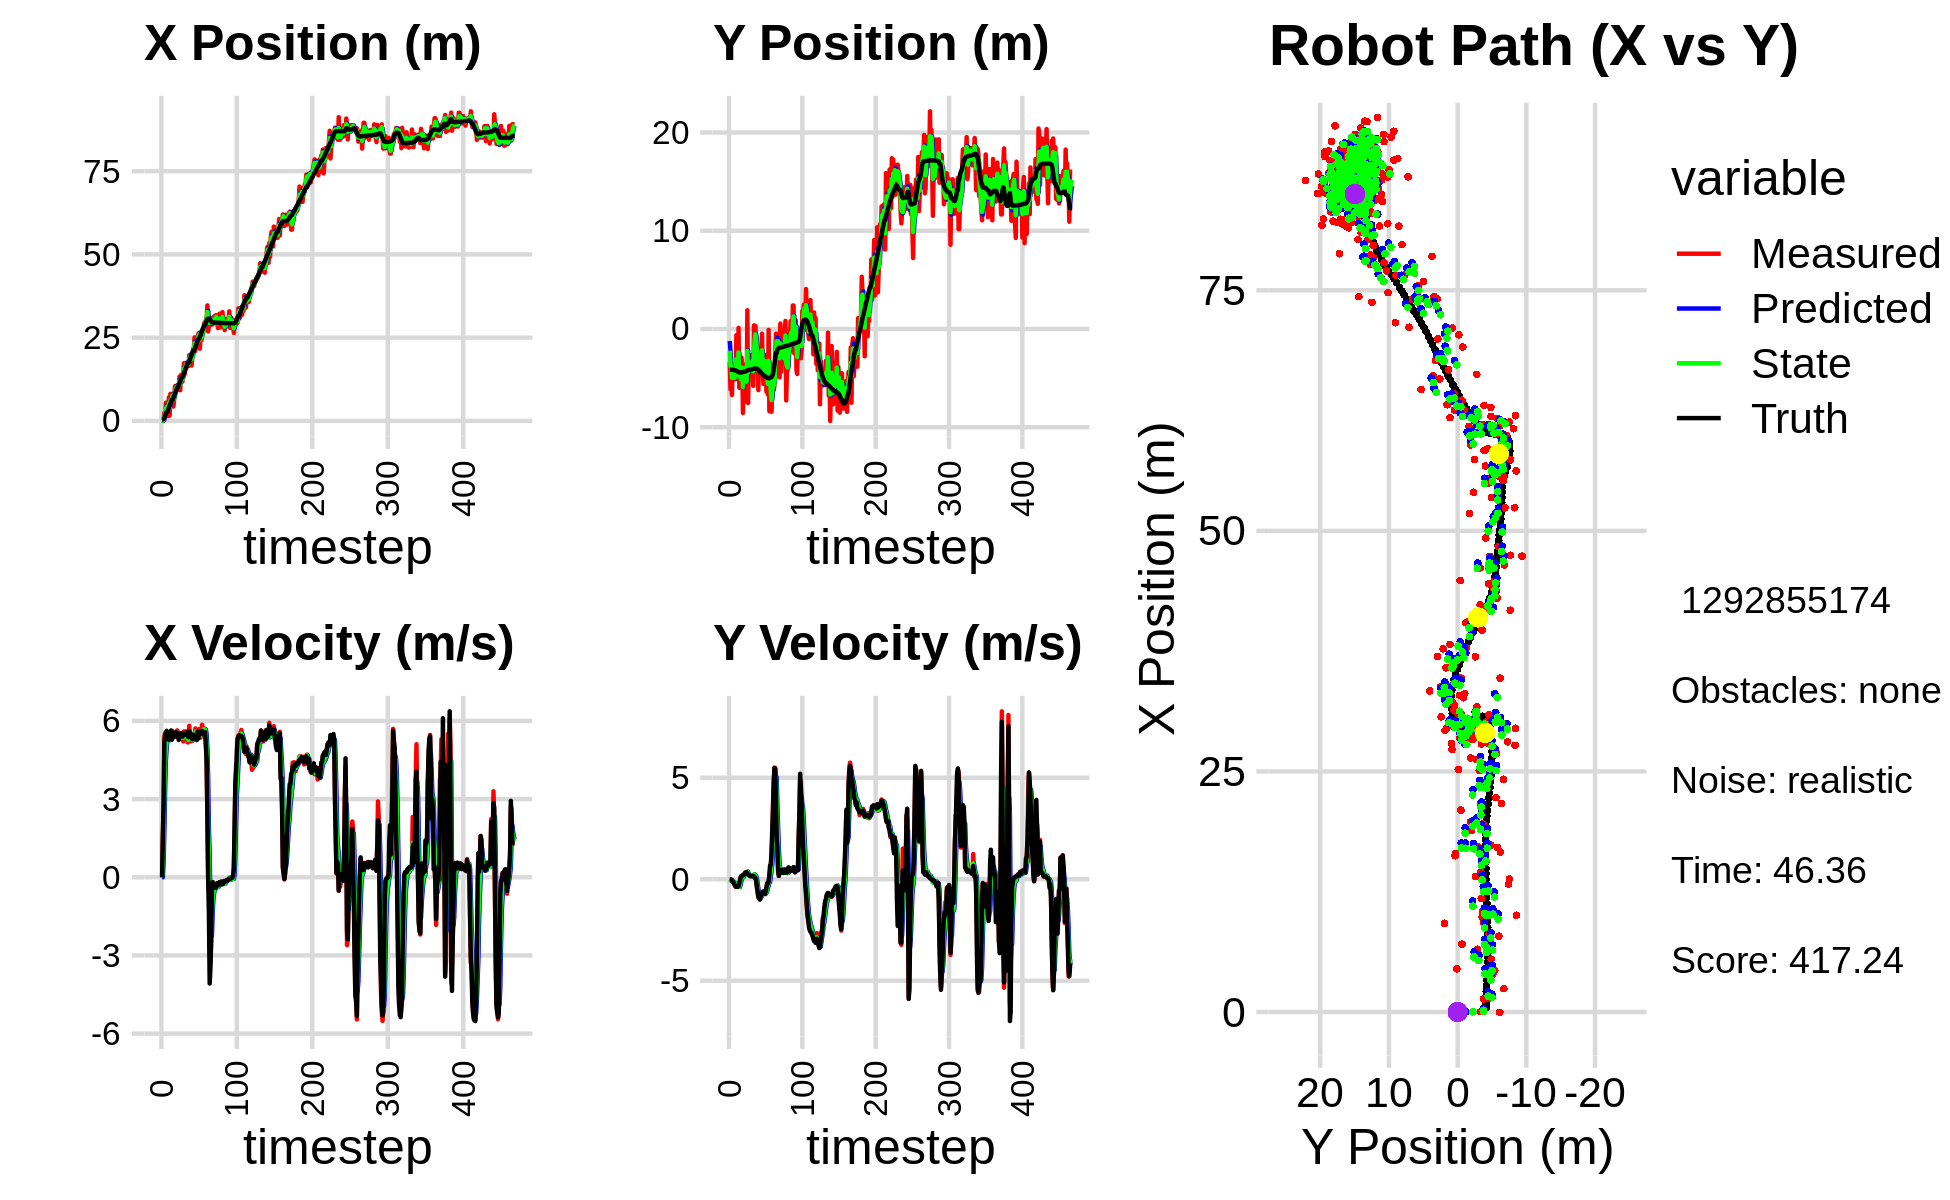

The file beside this chart, header and first rows:
4.126060000370102704e-02, -3.359405338827937904e+00, 0.000000000000000000e+00, 0.000000000000000000e+00, 0.000000000000000000e+00, 0.000000000000000000e+00, 0.000000000000000000e+00, 0.000000000000000000e+00, 2.334753264284316829e-02, -1.223563723068396225e+00, 0.000000000000000000e+00, 0.000000000000000000e+00, 4.533892865328081889e-01, -4.139789580313758321e+00, 0.000000000000000000e+00, 0.000000000000000000e+00, 0.000000000000000000e+00, -1.080854344763793051e-04
4.126060000370102704e-02, -3.359405338827937904e+00, 0.000000000000000000e+00, 0.000000000000000000e+00, 2.334753264284316829e-02, -1.223563723068396225e+00, 0.000000000000000000e+00, 0.000000000000000000e+00, 2.993497539711172453e-02, -2.208957083975111146e+00, 6.681667252494884884e-04, -1.287247797744740969e-02, 4.533892865328081889e-01, -4.139789580313758321e+00, 0.000000000000000000e+00, 0.000000000000000000e+00, 0.000000000000000000e+00, -1.160138253908371553e-05
-3.578558564825108645e-02, -6.132925390599977433e+00, 1.561999890578978478e+00, -6.745693782949102341e-04, 3.000179206963667425e-02, -2.210244331772855730e+00, 6.681667252494884884e-04, -1.287247797744740969e-02, 4.164832414272304217e-02, -3.785244257701852799e+00, 6.150281375006029227e-01, -5.752679959380748581e-02, 4.533892865328081889e-01, -4.139789580313758321e+00, 1.600000000000000089e+00, -1.000000000000000021e-03, 1.600000023841857910e+00, 4.318626015447080135e-04
2.547290320551394704e-01, -3.664781277576166563e+00, 2.863921466275617611e+00, -2.122038626698900463e-02, 1.031511378927833372e-01, -3.790996937661233357e+00, 6.150281375006029227e-01, -5.752679959380748581e-02, 1.816103178745538116e-01, -3.733281391530475890e+00, 1.834422415611280055e+00, -4.150350059337010872e-02, 5.498439067743935427e-01, -4.139893446542448174e+00, 2.799999999999999822e+00, -1.200000000000000025e-02, 2.799999952316284180e+00, 7.409420330077409744e-03
2.431299447278128856e+00, -6.715298844596850891e+00, 5.397851590396664179e+00, -3.999568322977003348e-02, 3.650525594356818226e-01, -3.737431741589813061e+00, 1.834422415611280055e+00, -4.150350059337010872e-02, 1.524470607302570890e+00, -4.970562362660434275e+00, 3.336917700469857806e+00, -1.085431778286718996e-01, 9.295779459511589460e-01, -4.142822934605678853e+00, 5.198999999999999844e+00, -8.200000000000000344e-02, 5.199999809265136719e+00, 7.409420330077409744e-03
1.368305683142649665e+00, -3.774547034555045588e+00, 5.540753893115399009e+00, -1.175085800508443579e-01, 1.858162377349556582e+00, -4.981416680443301104e+00, 3.336917700469857806e+00, -1.085431778286718996e-01, 1.651784780973762468e+00, -4.456946479232957614e+00, 4.474971595693241433e+00, -1.013509554328794471e-01, 1.543347477626882291e+00, -4.154764854156452358e+00, 5.451999999999999957e+00, -1.429999999999999882e-01, 5.453999996185302734e+00, 2.120487019419670105e-02
5.485604881539176247e+00, -4.897975288800119564e+00, 5.477037797955565779e+00, -1.466252468059964509e-01, 2.099281940543086478e+00, -4.467081574776245567e+00, 4.474971595693241433e+00, -1.013509554328794471e-01, 3.767446624869609018e+00, -4.647051413002669662e+00, 4.944615407492413794e+00, -1.390868094418008516e-01, 2.169522404652695080e+00, -4.171592795559649680e+00, 5.455000000000000071e+00, -1.489999999999999936e-01, 5.456999778747558594e+00, 2.676451019942760468e-02
3.942936538958681236e+00, -5.134096388596750771e+00, 5.531995344750466614e+00, -2.105255654685730671e-01, 4.261908165618850219e+00, -4.660960093946849625e+00, 4.944615407492413794e+00, -1.390868094418008516e-01, 4.122539878108923084e+00, -4.869455515365864073e+00, 5.235319615503314594e+00, -1.727388535948843340e-01, 2.701466678858340131e+00, -4.190549735845945811e+00, 5.621000000000000441e+00, -2.300000000000000100e-01, 5.625999927520751953e+00, 3.803763538599014282e-02
3.942936538958681236e+00, -5.134096388596750771e+00, 5.538465214211702126e+00, -2.889967357593349884e-01, 4.646071839659254188e+00, -4.886729400725352335e+00, 5.235319615503314594e+00, -1.727388535948843340e-01, 4.325790759568866051e+00, -4.989738427180586022e+00, 5.361186526097027283e+00, -2.463505076968243723e-01, 2.701466678858340131e+00, -4.190549735845945811e+00, 5.450999999999999623e+00, -3.150000000000000022e-01, 5.460000038146972656e+00, 5.213265120983123779e-02
1.438042878984504336e+00, -4.550362185552462080e+00, 5.541406305928585851e+00, -3.738061675518790650e-01, 4.861909412178568424e+00, -5.014373477950268665e+00, 5.361186526097027283e+00, -2.463505076968243723e-01, 3.336788345316205717e+00, -4.821085035113797268e+00, 5.354390474005488620e+00, -2.979435090205295733e-01, 3.334252476641637930e+00, -4.222635940174213509e+00, 5.459999999999999964e+00, -3.579999999999999849e-01, 5.472000122070312500e+00, 6.735487282276153564e-02
7.063353895510025460e+00, -6.384751282605983791e-01, 5.273098987528917370e+00, -3.690808696095806973e-01, 3.872227392716754757e+00, -4.850879386015850336e+00, 5.354390474005488620e+00, -2.979435090205295733e-01, 5.364446672527527937e+00, -3.077012629942346145e+00, 5.362316649663370072e+00, -2.273629706731205569e-01, 3.960995792633838164e+00, -4.263883300897153283e+00, 5.272000000000000242e+00, -3.689999999999999947e-01, 5.284999847412109375e+00, 6.987919658422470093e-02
1.600524067589219168e+00, -5.071851359341096988e+00, 5.393803969257771946e+00, -3.775293929026302120e-01, 5.900678337493864944e+00, -3.099748927009658317e+00, 5.362316649663370072e+00, -2.273629706731205569e-01, 3.969521602413820460e+00, -3.957169020334242227e+00, 5.261811171547896571e+00, -3.098351163234850936e-01, 4.570073246885214324e+00, -4.306147859910590014e+00, 5.500000000000000000e+00, -3.679999999999999938e-01, 5.512000083923339844e+00, 6.987919658422470093e-02
8.120448946897814935e+00, -4.581675247335671664e+00, 5.411810239720273863e+00, -3.634330913332197710e-01, 4.495702719568610561e+00, -3.988152531966590697e+00, 5.261811171547896571e+00, -3.098351163234850936e-01, 6.189425604698270078e+00, -4.237907265527001144e+00, 5.386441835764971486e+00, -3.551886122691542691e-01, 5.200207829108984825e+00, -4.348453284240624050e+00, 5.458000000000000185e+00, -3.679999999999999938e-01, 5.469999790191650391e+00, 6.705486774444580078e-02
4.488223194798916182e+00, 1.110827770318743857e-01, 5.531962307767943621e+00, -3.651447316229013973e-01, 6.728069788274766871e+00, -4.273426126753916421e+00, 5.386441835764971486e+00, -3.551886122691542691e-01, 5.718192020338040749e+00, -2.386673767138067781e+00, 5.400107147551034714e+00, -3.196933451052775266e-01, 5.729531407055867831e+00, -4.383289591091315884e+00, 5.634999999999999787e+00, -3.439999999999999725e-01, 5.644999980926513672e+00, 6.591075658798217773e-02
7.881228566141700753e+00, -5.981815979305083353e+00, 5.393219269602741228e+00, -2.705308484331180874e-01, 6.258202735093144398e+00, -2.418643101648595639e+00, 5.400107147551034714e+00, -3.196933451052775266e-01, 7.010915828915860182e+00, -3.921127908532077377e+00, 5.423882757330493298e+00, -3.815655455098057591e-01, 6.363268971089312664e+00, -4.415902660377891031e+00, 5.277999999999999581e+00, -1.769999999999999907e-01, 5.281000137329101562e+00, 5.011928454041481018e-02
7.881228566141700753e+00, -5.981815979305083353e+00, 5.606630021905820271e+00, -6.440020023155744455e-02, 7.553304104648909778e+00, -3.959284463083057926e+00, 5.423882757330493298e+00, -3.815655455098057591e-01, 7.703792211662768175e+00, -4.813593418511831423e+00, 5.520860659069585452e+00, -2.575802022268532943e-01, 6.363268971089312664e+00, -4.415902660377891031e+00, 5.549999999999999822e+00, -6.400000000000000133e-02, 5.551000118255615234e+00, 1.148593146353960037e-02
4.315811752544389535e+00, -5.393645808617387516e+00, 5.543989073755838604e+00, 1.058819917442851699e-01, 8.255878277569726365e+00, -4.839351438734516897e+00, 5.520860659069585452e+00, -2.575802022268532943e-01, 6.434022896153209103e+00, -5.074450041497979846e+00, 5.462250341858625902e+00, -7.131664887756108961e-02, 6.990176319553207840e+00, -4.425570771858764019e+00, 5.363000000000000433e+00, 1.039999999999999952e-01, 5.363999843597412109e+00, -1.909619942307472229e-02
6.522292256305483704e+00, -2.914344892203265758e+00, 5.412371470900445125e+00, 1.686998750777254641e-01, 6.980247930339071871e+00, -5.081581706385735586e+00, 5.462250341858625902e+00, -7.131664887756108961e-02, 6.771651377757546442e+00, -4.138382814952618283e+00, 5.427235507244125401e+00, 6.255392364409734229e-02, 7.609208226110616202e+00, -4.415208087162404205e+00, 5.384999999999999787e+00, 1.680000000000000104e-01, 5.388000011444091797e+00, -3.115922026336193085e-02
1.043013274637155163e+01, -3.621503130602610643e+00, 5.445355444770220821e+00, 1.697279627286406023e-01, 7.314374928481958804e+00, -4.132127422588208532e+00, 5.427235507244125401e+00, 6.255392364409734229e-02, 8.753079112239335657e+00, -3.916862471642247989e+00, 5.493125976648859599e+00, 1.329939105168863878e-01, 8.124234318481441619e+00, -4.399779574514615099e+00, 5.421000000000000263e+00, 1.789999999999999925e-01, 5.423999786376953125e+00, -3.115922026336193085e-02
1.005565524072250838e+01, -8.552751675772494622e+00, 5.402116458652694853e+00, 1.765362149304664785e-01, 9.302391709904220818e+00, -3.903563080590559231e+00, 5.493125976648859599e+00, 1.329939105168863878e-01, 9.643805584204272918e+00, -5.899024033970466263e+00, 5.466699010930619274e+00, 9.952468150799384516e-02, 8.749297260614085303e+00, -4.379200593019470844e+00, 5.560999999999999943e+00, 1.859999999999999987e-01, 5.564000129699707031e+00, -3.266745805740356445e-02
1.013300204247237346e+01, -4.103675366616514886e+00, 5.595180924034862002e+00, 2.067635630726906704e-01, 1.019047548529733405e+01, -5.889071565819667065e+00, 5.466699010930619274e+00, 9.952468150799384516e-02, 1.016752097198015470e+01, -5.135291198115392142e+00, 5.526078012046379939e+00, 1.985344989392051340e-01, 9.383639454445999561e+00, -4.356845022294836944e+00, 5.442999999999999616e+00, 2.240000000000000047e-01, 5.447000026702880859e+00, -3.693705797195434570e-02
9.302666008278915655e+00, -3.775862232620524672e+00, 5.636985060187165608e+00, 2.604800413946042892e-01, 1.072012877318479340e+01, -5.115437748221471459e+00, 5.526078012046379939e+00, 1.985344989392051340e-01, 1.007602288166442150e+01, -4.537438708091210415e+00, 5.547370418448504203e+00, 2.440086197505158538e-01, 1.001409256388824964e+01, -4.329290942036378098e+00, 5.535000000000000142e+00, 2.550000000000000044e-01, 5.540999889373779297e+00, -4.617625847458839417e-02
9.302666008278915655e+00, -3.775862232620524672e+00, 5.560465363581985621e+00, 3.257711661777635270e-01, 1.063075992350927201e+01, -4.513037846116159102e+00, 5.547370418448504203e+00, 2.440086197505158538e-01, 1.001986139525963893e+01, -4.201577656529561722e+00, 5.527578016002177463e+00, 3.043969742008272306e-01, 1.001409256388824964e+01, -4.329290942036378098e+00, 5.429000000000000270e+00, 3.180000000000000049e-01, 5.438000202178955078e+00, -5.852013826370239258e-02
9.882571994675554805e+00, -3.576089249344661880e+00, 5.332074091377006830e+00, 3.415174828329212708e-01, 1.057261919685985596e+01, -4.171137959109478821e+00, 5.527578016002177463e+00, 3.043969742008272306e-01, 1.025456280674542597e+01, -3.914149808950273979e+00, 5.418754597013010432e+00, 3.296158197259835831e-01, 1.064157402442646294e+01, -4.294499084952156487e+00, 5.267999999999999794e+00, 3.410000000000000253e-01, 5.278999805450439453e+00, -6.396228075027465820e-02
1.329303157288068782e+01, -7.391596266206708954e+00, 5.400312892650140029e+00, 3.236031682102594731e-01, 1.079643826644672622e+01, -3.881188226977675626e+00, 5.418754597013010432e+00, 3.296158197259835831e-01, 1.194385517583624789e+01, -5.364903734245022093e+00, 5.459806529819896781e+00, 2.495190913332978599e-01, 1.124870598302583780e+01, -4.255658098713265503e+00, 5.490999999999999659e+00, 3.430000000000000271e-01, 5.501999855041503906e+00, -5.985147133469581604e-02
9.221180080657507716e+00, 1.908795683349395533e+00, 5.351400843561055609e+00, 3.206722095114726834e-01, 1.248983582881823828e+01, -5.339951825111691974e+00, 5.459806529819896781e+00, 2.495190913332978599e-01, 1.099557360235372094e+01, -2.227771137027723558e+00, 5.336884203517124448e+00, 3.805356465256054532e-01, 1.187762558412135405e+01, -4.217854172758045195e+00, 5.400000000000000355e+00, 2.839999999999999747e-01, 5.407000064849853516e+00, -5.985147133469581604e-02
1.381631231272176485e+01, -7.531532518926477238e+00, 5.520482912129250685e+00, 2.683223224208643454e-01, 1.152926202270543321e+01, -2.189717572375163179e+00, 5.336884203517124448e+00, 3.805356465256054532e-01, 1.258444301858200198e+01, -4.448912883227382764e+00, 5.470133515216351938e+00, 2.066353544018288135e-01, 1.250094902464878288e+01, -4.186992639078584766e+00, 5.488999999999999879e+00, 2.330000000000000127e-01, 5.493999958038330078e+00, -4.856664314866065979e-02
1.181161260538048552e+01, -3.440165770140874546e+00, 5.324513323693907729e+00, 2.186294242525745612e-01, 1.313145637010363664e+01, -4.428249347787200030e+00, 5.470133515216351938e+00, 2.066353544018288135e-01, 1.252575103222197939e+01, -4.004165309764616154e+00, 5.372257633346288586e+00, 2.261131593399745565e-01, 1.313381302326264155e+01, -4.160955857745206821e+00, 5.528999999999999915e+00, 2.210000000000000020e-01, 5.533999919891357422e+00, -4.103786870837211609e-02
1.181161260538048552e+01, -3.440165770140874546e+00, 5.493511364187361856e+00, 1.958169605905500932e-01, 1.306297679555660807e+01, -3.981553993830618587e+00, 5.372257633346288586e+00, 2.261131593399745565e-01, 1.249131714367048929e+01, -3.752646778171031983e+00, 5.404201481492446391e+00, 2.215214536792285693e-01, 1.313381302326264155e+01, -4.160955857745206821e+00, 5.397999999999999687e+00, 1.759999999999999898e-01, 5.401000022888183594e+00, -3.563005104660987854e-02
1.457711786011449284e+01, -3.372331618191078295e+00, 5.214984335671180027e+00, 1.450084766809424663e-01, 1.303173729181973428e+01, -3.730494632803109223e+00, 5.404201481492446391e+00, 2.215214536792285693e-01, 1.373458427434647966e+01, -3.580048732108946474e+00, 5.346967633747540916e+00, 1.896959409495225790e-01, 1.375861656592246440e+01, -4.139379081867811117e+00, 5.469999999999999751e+00, 1.519999999999999962e-01, 5.472000122070312500e+00, -2.779895626008510590e-02
1.733998572776821590e+01, -4.821717924220568996e+00, 5.597567502924398752e+00, 1.650363053678854108e-01, 1.426928103772123357e+01, -3.561079138013994339e+00, 5.346967633747540916e+00, 1.896959409495225790e-01, 1.568423519060778837e+01, -4.094784335242602324e+00, 5.529192427944144228e+00, 1.507916941632256036e-01, 1.438534080961806971e+01, -4.121515340561511920e+00, 5.520999999999999908e+00, 1.600000000000000033e-01, 5.522999763488769531e+00, -2.947503700852394104e-02
1.409069561917275770e+01, -2.643466119586775243e+00, 5.600504178025561330e+00, 1.672237724148525895e-01, 1.623715443340220332e+01, -4.079705165826279512e+00, 5.529192427944144228e+00, 1.507916941632256036e-01, 1.525688114397436657e+01, -3.463959114002731265e+00, 5.517666750156963396e+00, 1.799120679732147399e-01, 1.491390526223139190e+01, -4.105988506583120312e+00, 5.519999999999999574e+00, 1.650000000000000078e-01, 5.522999763488769531e+00, -2.984983101487159729e-02
1.716178405246372662e+01, -2.938639101642261497e+00, 5.295783455567276476e+00, 1.532321643136278499e-01, 1.580864781899006211e+01, -3.445967907205409908e+00, 5.517666750156963396e+00, 1.799120679732147399e-01, 1.642430416889281730e+01, -3.231327322885704234e+00, 5.440280871833137688e+00, 1.762646475648270983e-01, 1.554717361891655614e+01, -4.087281879948250207e+00, 5.474000000000000199e+00, 1.559999999999999998e-01, 5.475999832153320312e+00, -2.892667800188064575e-02
1.709367501697539282e+01, -5.786385686452352850e+00, 5.392742997910275449e+00, 1.560376643210832914e-01, 1.696833225607613116e+01, -3.213700858129221682e+00, 5.440280871833137688e+00, 1.762646475648270983e-01, 1.702473052035256273e+01, -4.315787016201461768e+00, 5.420292990662595400e+00, 1.276169527437917006e-01, 1.617709839326486687e+01, -4.069000871150052490e+00, 5.506000000000000227e+00, 1.670000000000000095e-01, 5.507999897003173828e+00, -2.892667800188064575e-02
1.624019133985942531e+01, 3.645058416699591963e-01, 5.598383902398119893e+00, 1.711630834938543400e-01, 1.756675981941882370e+01, -4.303025320927083008e+00, 5.420292990662595400e+00, 1.276169527437917006e-01, 1.696242336823099350e+01, -2.325448662531234501e+00, 5.477353006061814966e+00, 2.433085251062592214e-01, 1.681275856446012185e+01, -4.050193712989496042e+00, 5.559000000000000163e+00, 1.499999999999999944e-01, 5.560999870300292969e+00, -3.056413866579532623e-02
1.645244109598827364e+01, 3.180741578117338708e-01, 5.173237069749742290e+00, 8.883698326630931619e-02, 1.751015866883717464e+01, -2.301117810020608445e+00, 5.477353006061814966e+00, 2.433085251062592214e-01, 1.701997218479097640e+01, -1.185897157277280956e+00, 5.310375874611282576e+00, 2.079497933530439213e-01, 1.733548462320310435e+01, -4.040555067757015451e+00, 5.397999999999999687e+00, 6.900000000000000577e-02, 5.397999763488769531e+00, -1.717072911560535431e-02
1.645244109598827364e+01, 3.180741578117338708e-01, 5.272598176842988593e+00, 6.507665714075867858e-02, 1.755100977225210457e+01, -1.165102177941976569e+00, 5.310375874611282576e+00, 2.079497933530439213e-01, 1.704651823558659629e+01, -5.378444657103483850e-01, 5.269510442099920589e+00, 1.631044309160666894e-01, 1.733548462320310435e+01, -4.040555067757015451e+00, 5.376999999999999780e+00, 6.300000000000000044e-02, 5.377999782562255859e+00, -1.234180014580488205e-02
1.976605141097447671e+01, -1.857852243378399493e+00, 5.812990849488783418e+00, -1.042757365084075877e-02, 1.757346927979658702e+01, -5.215340226187417105e-01, 5.269510442099920589e+00, 1.631044309160666894e-01, 1.858818368522446463e+01, -1.099152014367095198e+00, 5.574099603487331578e+00, 5.683997051537506562e-02, 1.795335686176093404e+01, -4.033541702079754820e+00, 5.596000000000000085e+00, -5.099999999999999672e-02, 5.596000194549560547e+00, 1.793837756849825382e-03
1.952038448991256914e+01, -3.730283097871248454e+00, 5.356898120799399088e+00, -3.291392242559453840e-01, 1.914559364557319654e+01, -1.093468017315557761e+00, 5.574099603487331578e+00, 5.683997051537506562e-02, 1.931261700959460725e+01, -2.215208708120735448e+00, 5.478644312227688218e+00, -1.935471940146401282e-01, 1.859219086129003529e+01, -4.038608298682167863e+00, 5.490999999999999659e+00, -4.030000000000000249e-01, 5.506000041961669922e+00, 6.136498600244522095e-02
1.938715991340012934e+01, -3.418250345274111535e+00, 5.213885711144454760e+00, -6.640272827412755374e-01, 1.986048144081737732e+01, -2.234563427522199497e+00, 5.478644312227688218e+00, -1.935471940146401282e-01, 1.963833244385622123e+01, -2.756542978109143949e+00, 5.342779816176731700e+00, -4.444834055874447021e-01, 1.922226631576814881e+01, -4.081330501362564256e+00, 5.432999999999999829e+00, -5.909999999999999698e-01, 5.465000152587890625e+00, 1.266755163669586182e-01
1.661704051483630806e+01, -6.218385667180153398e+00, 5.414214138066005155e+00, -8.845800906893170890e-01, 2.017261042547389494e+01, -2.800991318667888308e+00, 5.342779816176731700e+00, -4.444834055874447021e-01, 1.854462787531977241e+01, -4.255149005428338072e+00, 5.302384975655860977e+00, -7.364994943849719755e-01, 1.984633171545857167e+01, -4.163120002353409177e+00, 5.445999999999999730e+00, -8.569999999999999840e-01, 5.513000011444091797e+00, 1.619501858949661255e-01
1.889049851839369509e+01, -2.015322350259895590e+00, 5.230648130728361878e+00, -8.545888802795620354e-01, 1.907486637288536002e+01, -4.328798954866835302e+00, 5.302384975655860977e+00, -7.364994943849719755e-01, 1.898896075802797867e+01, -3.343862727829717052e+00, 5.264404504994403489e+00, -7.575660893570066445e-01, 2.036177742436862559e+01, -4.249527357879228084e+00, 5.298000000000000043e+00, -9.609999999999999654e-01, 5.385000228881835938e+00, 1.619501858949661255e-01
2.162453746748663974e+01, -3.327694893544434152e+00, 5.294100337218102581e+00, -9.687235369164726162e-01, 1.951540120852741822e+01, -3.419619336765417739e+00, 5.264404504994403489e+00, -7.575660893570066445e-01, 2.048256165285090091e+01, -3.383145719941158092e+00, 5.322679781787548414e+00, -8.642214781813779556e-01, 2.098017799802039463e+01, -4.362131000169702233e+00, 5.471000000000000085e+00, -1.002999999999999892e+00, 5.561999797821044922e+00, 1.809795647859573364e-01
2.162453746748663974e+01, -3.327694893544434152e+00, 5.497290272139195189e+00, -9.395372468197947802e-01, 2.101482963102965584e+01, -3.469567867759296043e+00, 5.322679781787548414e+00, -8.642214781813779556e-01, 2.129766945850689552e+01, -3.411349301260091949e+00, 5.418479663838640548e+00, -8.992616367381217612e-01, 2.098017799802039463e+01, -4.362131000169702233e+00, 5.440999999999999837e+00, -8.770000000000000018e-01, 5.511000156402587891e+00, 1.692736446857452393e-01
2.508234536605335308e+01, -3.148786828635553370e+00, 5.413529420459505026e+00, -7.627504816381144304e-01, 2.183951742489075798e+01, -3.501275464933903958e+00, 5.418479663838640548e+00, -8.992616367381217612e-01, 2.332530785052192712e+01, -3.349937890900921200e+00, 5.484041305200084260e+00, -8.227273401955942367e-01, 2.160652077134657389e+01, -4.467375324315179697e+00, 5.407000000000000028e+00, -7.399999999999999911e-01, 5.458000183105468750e+00, 1.399756669998168945e-01
2.099056982978452623e+01, -4.781603372589754986e-01, 5.707726051157837155e+00, -7.516062623174254442e-01, 2.387371198104193581e+01, -3.432210624920480679e+00, 5.484041305200084260e+00, -8.227273401955942367e-01, 2.255805850308297877e+01, -2.168233053563009882e+00, 5.530150272406916478e+00, -7.385574160816542610e-01, 2.222808086871558686e+01, -4.555208162500282043e+00, 5.464000000000000412e+00, -7.329999999999999849e-01, 5.513000011444091797e+00, 1.309289485216140747e-01
2.400496780856332890e+01, -4.397978917709969515e+00, 5.634970213060764621e+00, -6.470656218555138617e-01, 2.311107353032366873e+01, -2.242088795171175430e+00, 5.530150272406916478e+00, -7.385574160816542610e-01, 2.352288983328613270e+01, -3.156014656611148883e+00, 5.598737555350043138e+00, -7.319327756217605119e-01, 2.275136387336232247e+01, -4.623785183275002098e+00, 5.360999999999999766e+00, -6.169999999999999929e-01, 5.396999835968017578e+00, 1.143295913934707642e-01
2.227596437928771422e+01, -5.591167376929864652e+00, 5.397482880604155042e+00, -6.113953665065531284e-01, 2.408276358882113755e+01, -3.229207934173325079e+00, 5.598737555350043138e+00, -7.319327756217605119e-01, 2.325105056235539180e+01, -4.234144728738794328e+00, 5.465257213338054143e+00, -7.112767330750539019e-01, 2.336471378771051022e+01, -4.694169984463231415e+00, 5.264999999999999680e+00, -5.939999999999999725e-01, 5.297999858856201172e+00, 1.127933859825134277e-01
2.374827191222165723e+01, -4.322363421992527321e+00, 5.420336493643005404e+00, -6.139840904412037226e-01, 2.379757628368919598e+01, -4.305272402046299796e+00, 5.465257213338054143e+00, -7.112767330750539019e-01, 2.377402415175831862e+01, -4.311128547372385711e+00, 5.442855902604229357e+00, -6.619590638985772824e-01, 2.398161613920799695e+01, -4.764795110722175764e+00, 5.594000000000000306e+00, -6.700000000000000400e-01, 5.633999824523925781e+00, 1.127933859825134277e-01
2.623932850355806679e+01, -2.676746176059095372e+00, 5.426304266631237105e+00, -7.056963524612699379e-01, 2.431830974201874085e+01, -4.377324453762243550e+00, 5.442855902604229357e+00, -6.619590638985772824e-01, 2.519779419200048309e+01, -3.652647817157252064e+00, 5.475135097227222580e+00, -6.551900360288683833e-01, 2.460844910145831221e+01, -4.846820161830656559e+00, 5.325000000000000178e+00, -7.219999999999999751e-01, 5.373000144958496094e+00, 1.293251663446426392e-01
2.623932850355806679e+01, -2.676746176059095372e+00, 5.689642400698389224e+00, -7.277815966142532345e-01, 2.574530770172320615e+01, -3.718166820760139046e+00, 5.475135097227222580e+00, -6.551900360288683833e-01, 2.597622458186199879e+01, -3.276946054539398467e+00, 5.587525273958087624e+00, -6.730557207844839462e-01, 2.460844910145831221e+01, -4.846820161830656559e+00, 5.573999999999999844e+00, -5.799999999999999600e-01, 5.604000091552734375e+00, 1.272225528955459595e-01
2.168253338262554664e+01, -6.372952506831547126e+00, 5.651593074544051909e+00, -4.687608804412017882e-01, 2.653497710925780595e+01, -3.344251626617846807e+00, 5.587525273958087624e+00, -6.730557207844839462e-01, 2.431381123841303094e+01, -4.630982500998205964e+00, 5.516573105443595360e+00, -6.222315776521756270e-01, 2.523874962306811653e+01, -4.923416064113405710e+00, 5.583000000000000185e+00, -4.069999999999999729e-01, 5.598000049591064453e+00, 8.275371789932250977e-02
2.577219242923264275e+01, -4.835068300940744024e+00, 5.360901870950333326e+00, -2.096513156151595669e-01, 2.486546854895739145e+01, -4.693205658763423216e+00, 5.516573105443595360e+00, -6.222315776521756270e-01, 2.527752990795556798e+01, -4.746968568006935563e+00, 5.461518768048553518e+00, -4.149912353735192849e-01, 2.577359020690120062e+01, -4.963002965312599990e+00, 5.496000000000000441e+00, -2.030000000000000138e-01, 5.500000000000000000e+00, 3.908755257725715637e-02
2.419111740586185633e+01, -6.677218303927512366e+00, 5.469056505122073197e+00, -2.077269520445832185e-01, 2.582368178476042431e+01, -4.788467691544287419e+00, 5.461518768048553518e+00, -4.149912353735192849e-01, 2.507607175596147187e+01, -5.588544286274818695e+00, 5.430978867248374087e+00, -3.434311342848832549e-01, 2.640674126115806430e+01, -4.988536940204648218e+00, 5.535000000000000142e+00, -1.980000000000000093e-01, 5.538000106811523438e+00, 3.796397894620895386e-02
2.520705044211574375e+01, -8.783780077183904467e-02, 5.853776280720270897e+00, -5.118913142626951851e-02, 2.561916964268630892e+01, -5.622887399703307310e+00, 5.430978867248374087e+00, -3.434311342848832549e-01, 2.543939473884324798e+01, -3.266156173222504400e+00, 5.623464706346114284e+00, -9.461320963685626584e-02, 2.704425251485551840e+01, -5.011182890189717298e+00, 5.615999999999999659e+00, -1.330000000000000071e-01, 5.618000030517578125e+00, 8.744411170482635498e-03
2.770948262884259350e+01, -8.368338093845217429e+00, 5.542788300604258644e+00, -4.846965534403873538e-02, 2.600174120947785994e+01, -3.275617494186190193e+00, 5.623464706346114284e+00, -9.461320963685626584e-02, 2.678225266749655020e+01, -5.446886067030199285e+00, 5.620795456690818703e+00, -1.587621142775524075e-01, 2.768593227856337791e+01, -5.012271628664763945e+00, 5.509999999999999787e+00, 2.220000000000000029e-01, 5.513999938964843750e+00, 8.744411170482635498e-03
2.794073682962907768e+01, -4.401137278720677060e+00, 5.720491584258462936e+00, 4.349079248744360249e-01, 2.734433221316563234e+01, -5.462762278457954146e+00, 5.620795456690818703e+00, -1.587621142775524075e-01, 2.761966868865575719e+01, -5.001514475800902026e+00, 5.680712408996589247e+00, 1.616012099784319977e-01, 2.821559250296231980e+01, -4.971956239142967249e+00, 5.557999999999999829e+00, 6.899999999999999467e-01, 5.600999832153320312e+00, -7.588034868240356445e-02
2.948666030099661839e+01, -8.414511190054730250e+00, 5.540180328200093207e+00, 6.981827600982133397e-01, 2.818773992955541630e+01, -4.985354354803058996e+00, 5.680712408996589247e+00, 1.616012099784319977e-01, 2.877973305635376988e+01, -6.433450660801721455e+00, 5.641032589352366955e+00, 3.717721990784315089e-01, 2.884752762302791140e+01, -4.891193614457274741e+00, 5.442000000000000171e+00, 7.129999999999999671e-01, 5.487999916076660156e+00, -1.253608167171478271e-01
2.948666030099661839e+01, -8.414511190054730250e+00, 5.699373413005852207e+00, 1.112831325891573631e+00, 2.934383631528900693e+01, -6.396273440893878615e+00, 5.641032589352366955e+00, 3.717721990784315089e-01, 2.941050519562422494e+01, -7.241261862787920833e+00, 5.671775544415529779e+00, 7.111082351044974992e-01, 2.884752762302791140e+01, -4.891193614457274741e+00, 5.570999999999999730e+00, 1.366999999999999993e+00, 5.736999988555908203e+00, -1.928289532661437988e-01
3.019485872969438489e+01, -5.355826244367325906e+00, 5.267082101390734294e+00, 1.980144819412579915e+00, 2.997768275006577809e+01, -7.170151039277470773e+00, 5.671775544415529779e+00, 7.111082351044974992e-01, 3.006857745228835199e+01, -6.362824704999984426e+00, 5.483845280648822929e+00, 1.379776186695303108e+00, 2.948326218122505438e+01, -4.757037089171154420e+00, 5.025999999999999801e+00, 2.487999999999999989e+00, 5.607999801635742188e+00, -3.596008419990539551e-01
3.070274120563680498e+01, -5.330233351212769755e+00, 4.278302091834129683e+00, 3.786092730300115505e+00, 3.061696198035323491e+01, -6.224847086330454360e+00, 5.483845280648822929e+00, 1.379776186695303108e+00, 3.063059702161649156e+01, -5.801369978737484168e+00, 4.912196464654744688e+00, 2.614415698478673278e+00, 3.007940399575314672e+01, -4.510046139959876577e+00, 4.488000000000000433e+00, 3.422000000000000153e+00, 5.644000053405761719e+00, -7.244389057159423828e-01
... 408 more rows
